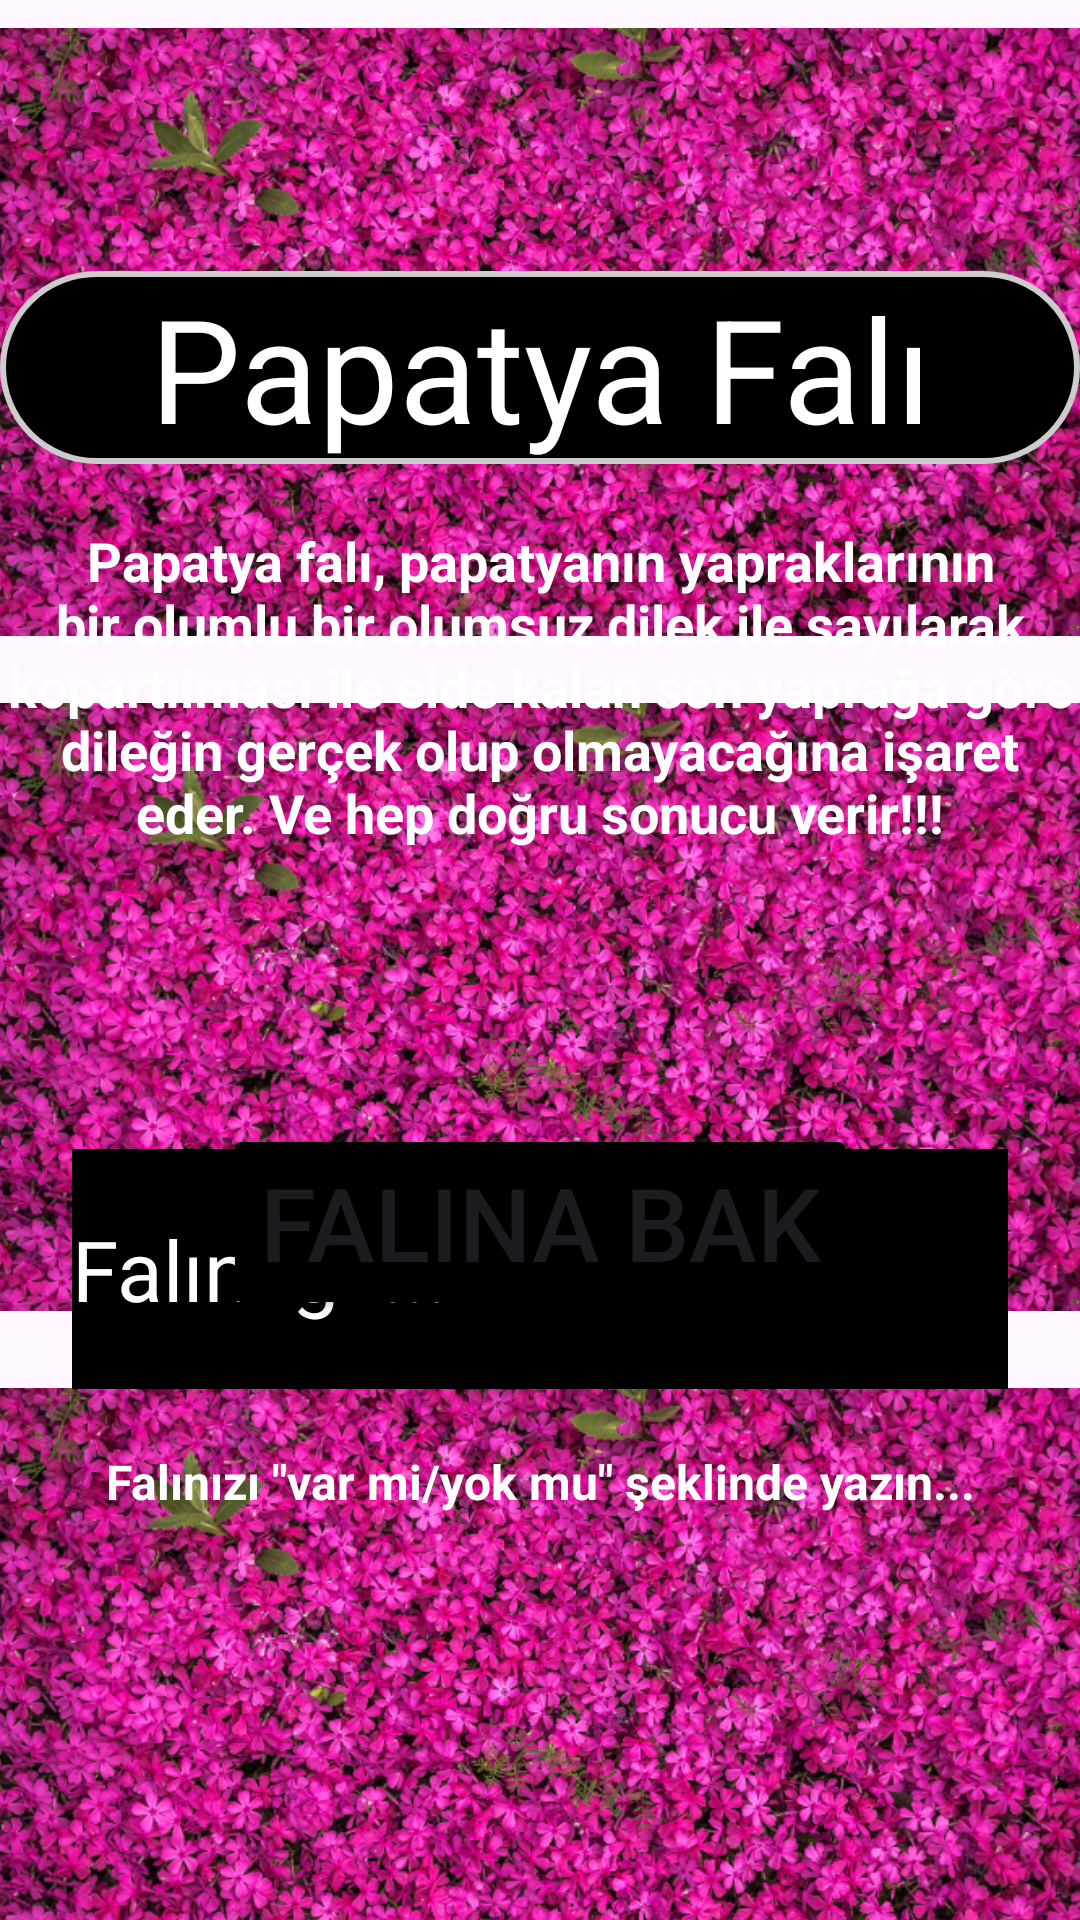

Here is an Android app screen rendered from its layout file. Give the layout XML and the strings, colors and styles it references.
<!-- AndroidManifest.xml: application theme Theme.Papatya -->
<!-- res/layout/activity_main.xml -->
<?xml version="1.0" encoding="utf-8"?>
<androidx.constraintlayout.widget.ConstraintLayout xmlns:android="http://schemas.android.com/apk/res/android"
    xmlns:app="http://schemas.android.com/apk/res-auto"
    xmlns:tools="http://schemas.android.com/tools"
    android:id="@+id/main"
    android:layout_width="match_parent"
    android:layout_height="match_parent"
    tools:context=".MainActivity">

    <ImageView
        android:id="@+id/imageView4"
        android:layout_width="match_parent"
        android:layout_height="240dp"
        android:layout_marginTop="-15dp"
        app:layout_constraintEnd_toEndOf="parent"
        app:layout_constraintStart_toStartOf="parent"
        app:layout_constraintTop_toBottomOf="@+id/imageView5"
        app:srcCompat="@drawable/anaback" />

    <ImageView
        android:id="@+id/imageView5"
        android:layout_width="match_parent"
        android:layout_height="240dp"
        android:layout_marginTop="-10dp"
        app:layout_constraintEnd_toEndOf="parent"
        app:layout_constraintStart_toStartOf="parent"
        app:layout_constraintTop_toTopOf="parent"
        app:srcCompat="@drawable/anaback" />

    <ImageView
        android:id="@+id/imageView6"
        android:layout_width="match_parent"
        android:layout_height="240dp"
        android:layout_marginTop="-12dp"
        app:layout_constraintEnd_toEndOf="parent"
        app:layout_constraintStart_toStartOf="parent"
        app:layout_constraintTop_toBottomOf="@+id/imageView4"
        app:srcCompat="@drawable/anaback" />
    <ImageView
        android:id="@+id/imageView7"
        android:layout_width="match_parent"
        android:layout_height="240dp"
        android:layout_marginTop="-12dp"
        app:layout_constraintEnd_toEndOf="parent"
        app:layout_constraintStart_toStartOf="parent"
        app:layout_constraintTop_toBottomOf="@+id/imageView6"
        app:srcCompat="@drawable/anaback" />

    <TextView
        android:id="@+id/textView"
        android:layout_width="match_parent"
        android:layout_height="wrap_content"
        android:layout_marginTop="100dp"
        android:background="@drawable/corner_radius"
        android:text="Papatya Falı"
        android:textAlignment="center"
        android:textColor="#FFFFFF"
        android:textSize="48sp"
        app:layout_constraintTop_toTopOf="@+id/imageView5"
        tools:layout_editor_absoluteX="177dp" />

    <Button
        android:id="@+id/button"
        android:layout_width="wrap_content"
        android:layout_height="wrap_content"
        android:layout_marginBottom="200dp"
        android:backgroundTint="#000000"
        android:onClick="kontrol"
        android:text="Falına Bak"
        android:textSize="34sp"
        app:layout_constraintBottom_toBottomOf="parent"
        app:layout_constraintEnd_toEndOf="parent"
        app:layout_constraintStart_toStartOf="parent"
        app:rippleColor="#FBFBFB" />

    <EditText
        android:id="@+id/txt"
        android:layout_width="match_parent"
        android:layout_height="80dp"
        android:layout_marginStart="24dp"
        android:layout_marginTop="100dp"
        android:layout_marginEnd="24dp"
        android:background="#000000"
        android:ems="10"
        android:hint="Falını gir..."
        android:inputType="text"
        android:textColor="#FFFFFF"
        android:textColorHint="#FFFFFF"
        android:textSize="28sp"
        app:layout_constraintEnd_toEndOf="parent"
        app:layout_constraintStart_toStartOf="parent"
        app:layout_constraintTop_toBottomOf="@+id/textView2" />

    <TextView
        android:id="@+id/textView2"
        android:layout_width="wrap_content"
        android:layout_height="wrap_content"
        android:layout_marginTop="20dp"
        android:text="Papatya falı, papatyanın yapraklarının bir olumlu bir olumsuz dilek ile sayılarak kopartılması ile elde kalan son yaprağa göre dileğin gerçek olup olmayacağına işaret eder. Ve hep doğru sonucu verir!!!"
        android:textAlignment="center"
        android:textColor="#FFFFFF"
        android:textSize="18sp"
        android:textStyle="bold"
        app:layout_constraintEnd_toEndOf="parent"
        app:layout_constraintStart_toStartOf="parent"
        app:layout_constraintTop_toBottomOf="@+id/textView" />

    <TextView
        android:id="@+id/textView4"
        android:layout_width="wrap_content"
        android:layout_height="wrap_content"
        android:layout_marginTop="20dp"
        android:text="Falınızı &quot;var mi/yok mu&quot; şeklinde yazın..."
        android:textAlignment="center"
        android:textColor="#FFFFFF"
        android:textSize="16sp"
        android:textStyle="bold"
        app:layout_constraintEnd_toEndOf="parent"
        app:layout_constraintStart_toStartOf="parent"
        app:layout_constraintTop_toBottomOf="@+id/txt" />
</androidx.constraintlayout.widget.ConstraintLayout>
<!-- resources referenced by this layout -->
<resources>
  <!-- drawable anaback: png bitmap (drawable, 728822 bytes) -->
  <!-- drawable corner_radius (drawable) -->
  <?xml version="1.0" encoding="utf-8"?>
  <shape
      xmlns:android="http://schemas.android.com/apk/res/android"
      android:shape="rectangle">
  
      <corners android:radius="75dp" />
  
      
      <stroke android:width="2dp" android:color="#ccc" />
  
      
      <solid android:color="#000000" />
  
  </shape>
  <style name="Theme.Papatya" parent="Base.Theme.Papatya" />
  <style name="Base.Theme.Papatya" parent="Theme.Material3.DayNight.NoActionBar">
          
          
      </style>
</resources>
